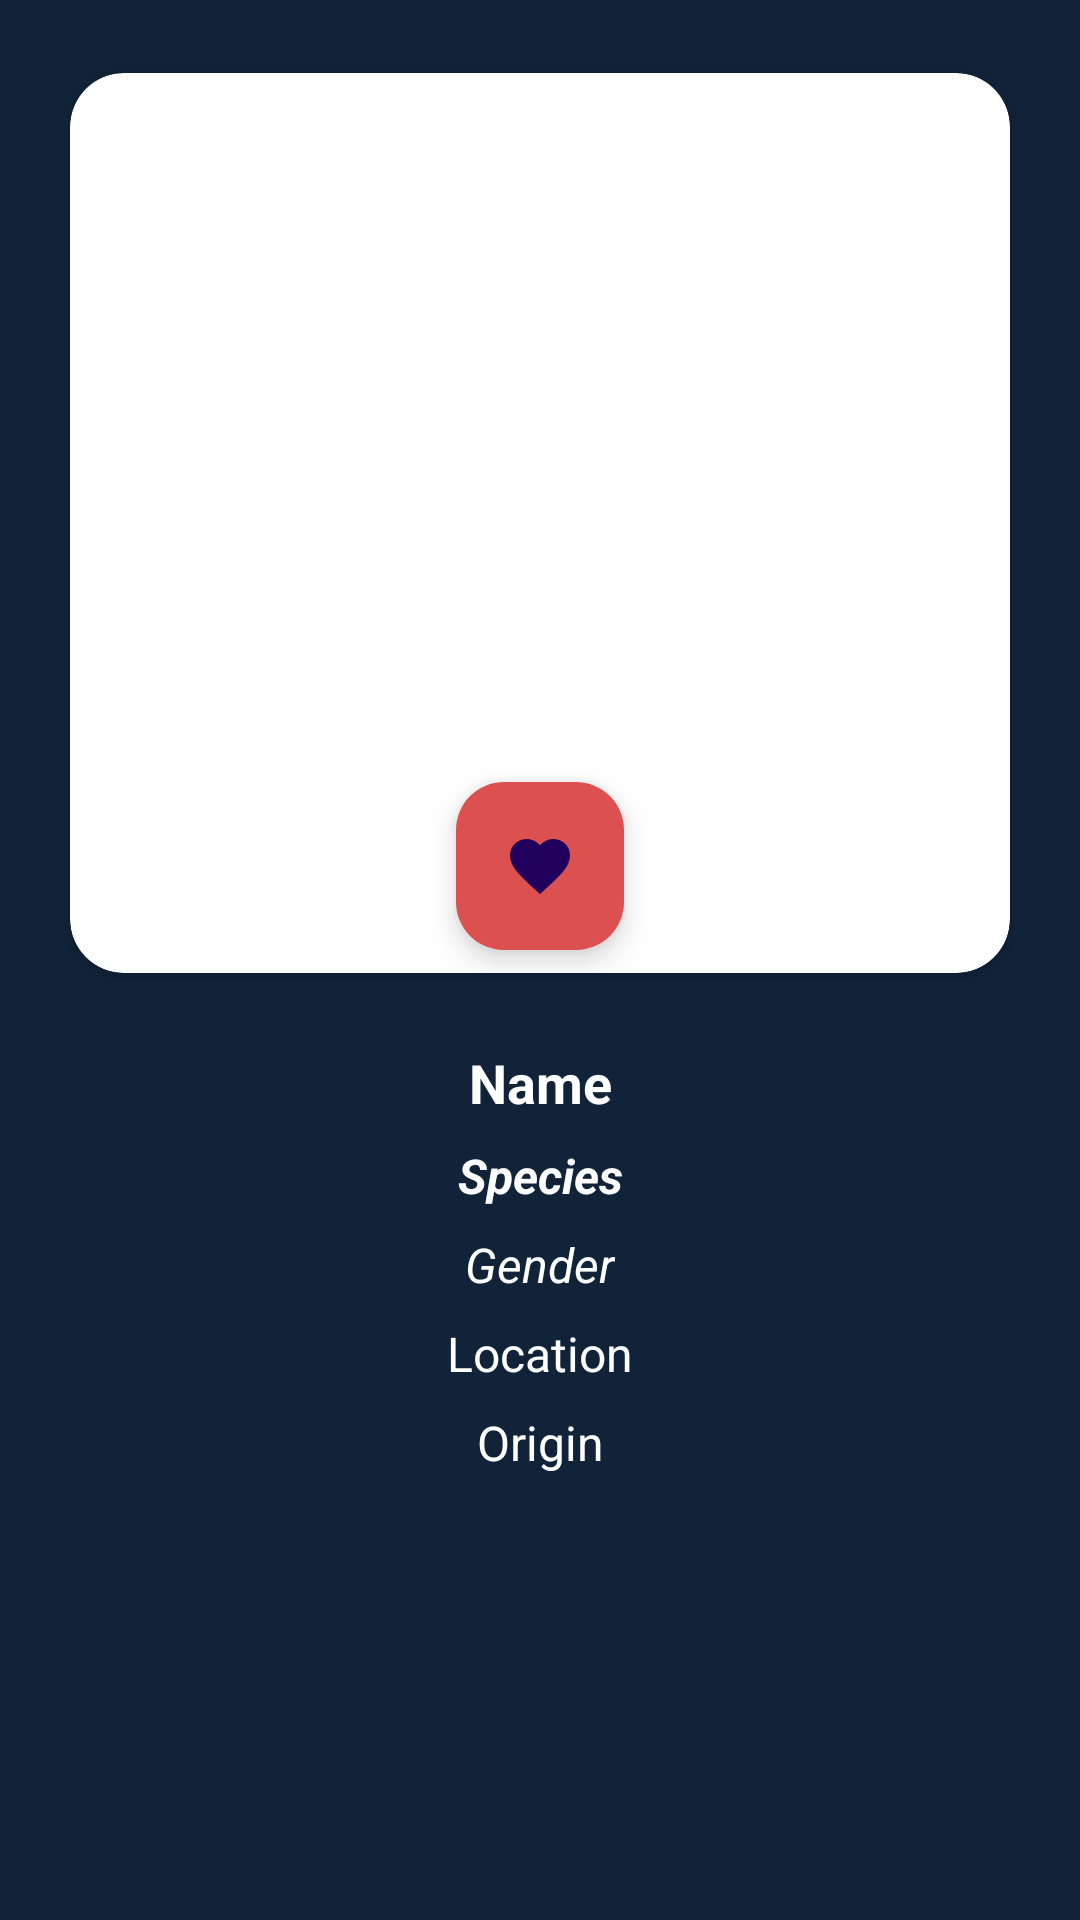

Produce the Android XML layout that renders to this screen, including the resource entries it uses.
<!-- AndroidManifest.xml: application theme Theme.TakeHomeChallenge -->
<!-- res/layout/activity_detail.xml -->
<?xml version="1.0" encoding="utf-8"?>
<ScrollView xmlns:android="http://schemas.android.com/apk/res/android"
    xmlns:app="http://schemas.android.com/apk/res-auto"
    android:layout_width="match_parent"
    android:layout_height="match_parent"
    android:background="#102339"
    xmlns:tools="http://schemas.android.com/tools">

    <androidx.constraintlayout.widget.ConstraintLayout
        android:layout_width="match_parent"
        android:layout_height="wrap_content"
        android:padding="16dp">

        <androidx.cardview.widget.CardView
            android:id="@+id/cardView"
            android:layout_width="match_parent"
            android:layout_height="wrap_content"
            app:cardCornerRadius="18dp"
            app:cardUseCompatPadding="true"
            app:layout_constraintTop_toTopOf="parent"
            app:layout_constraintStart_toStartOf="parent"
            app:layout_constraintEnd_toEndOf="parent">

            <ImageView
                android:id="@+id/imageView"
                android:layout_width="match_parent"
                android:layout_height="300dp"
                android:scaleType="centerCrop"
                app:layout_constraintStart_toStartOf="parent"
                app:layout_constraintTop_toTopOf="parent"
                tools:srcCompat="@tools:sample/avatars" />



        </androidx.cardview.widget.CardView>

        <com.google.android.material.floatingactionbutton.FloatingActionButton
            android:id="@+id/ivFavorite"
            android:layout_width="wrap_content"
            android:layout_height="wrap_content"
            android:backgroundTint="#DD5050"
            android:layout_marginBottom="16dp"
            android:src="@drawable/ic_favorite"
            app:layout_constraintBottom_toBottomOf="@+id/cardView"
            app:layout_constraintEnd_toEndOf="@+id/cardView"
            app:layout_constraintStart_toStartOf="@+id/cardView" />

        <TextView
            android:id="@+id/nameTextView"
            android:layout_width="wrap_content"
            android:layout_height="wrap_content"
            android:layout_marginStart="16dp"
            android:layout_marginEnd="16dp"
            android:text="Name"
            android:layout_marginTop="16dp"
            android:textStyle="bold"
            android:textColor="@color/white"
            android:textSize="18sp"
            app:layout_constraintEnd_toEndOf="parent"
            app:layout_constraintStart_toStartOf="parent"
            app:layout_constraintTop_toBottomOf="@+id/cardView" />


        <TextView
            android:id="@+id/speciesTextView"
            android:layout_width="wrap_content"
            android:layout_height="wrap_content"
            android:layout_marginTop="8dp"
            android:textStyle="bold|italic"
            android:textColor="@color/white"
            android:layout_marginStart="16dp"
            android:layout_marginEnd="16dp"
            android:text="Species"
            android:textSize="16sp"
            app:layout_constraintEnd_toEndOf="parent"
            app:layout_constraintStart_toStartOf="parent"
            app:layout_constraintTop_toBottomOf="@id/nameTextView" />

        <TextView
            android:id="@+id/genderTextView"
            android:layout_width="wrap_content"
            android:layout_height="wrap_content"
            android:layout_marginTop="8dp"
            android:textStyle="italic"
            android:textColor="@color/white"
            android:layout_marginStart="16dp"
            android:layout_marginEnd="16dp"
            android:text="Gender"
            android:textSize="16sp"
            app:layout_constraintEnd_toEndOf="parent"
            app:layout_constraintStart_toStartOf="parent"
            app:layout_constraintTop_toBottomOf="@id/speciesTextView" />

        <TextView
            android:id="@+id/locationTextView"
            android:layout_width="wrap_content"
            android:layout_height="wrap_content"
            android:layout_marginTop="8dp"
            android:layout_marginStart="16dp"
            android:layout_marginEnd="16dp"
            android:text="Location"
            android:textColor="@color/white"
            android:textSize="16sp"
            app:layout_constraintEnd_toEndOf="parent"
            app:layout_constraintStart_toStartOf="parent"
            app:layout_constraintTop_toBottomOf="@id/genderTextView" />

        <TextView
            android:id="@+id/originTextView"
            android:layout_width="wrap_content"
            android:layout_height="wrap_content"
            android:layout_marginTop="8dp"
            android:layout_marginStart="16dp"
            android:layout_marginEnd="16dp"
            android:text="Origin"
            android:textSize="16sp"
            android:textColor="@color/white"
            app:layout_constraintEnd_toEndOf="parent"
            app:layout_constraintStart_toStartOf="parent"
            app:layout_constraintTop_toBottomOf="@id/locationTextView" />
    </androidx.constraintlayout.widget.ConstraintLayout>
</ScrollView>
<!-- resources referenced by this layout -->
<resources>
  <!-- drawable ic_favorite (drawable) -->
  <vector android:height="34dp" android:tint="#DD5050"
      android:viewportHeight="24" android:viewportWidth="24"
      android:width="34dp" xmlns:android="http://schemas.android.com/apk/res/android">
      <path android:fillColor="#DD5050" android:pathData="M12,21.35l-1.45,-1.32C5.4,15.36 2,12.28 2,8.5 2,5.42 4.42,3 7.5,3c1.74,0 3.41,0.81 4.5,2.09C13.09,3.81 14.76,3 16.5,3 19.58,3 22,5.42 22,8.5c0,3.78 -3.4,6.86 -8.55,11.54L12,21.35z"/>
  </vector>
  <style name="Theme.TakeHomeChallenge" parent="Base.Theme.TakeHomeChallenge" />
  <style name="Base.Theme.TakeHomeChallenge" parent="Theme.Material3.DayNight.NoActionBar">
          
          
      </style>
  <!-- not gathered from this repository: default colours our renderer supplied (Android Studio template values) -->
  <color name="white">#FFFFFFFF</color>
</resources>
